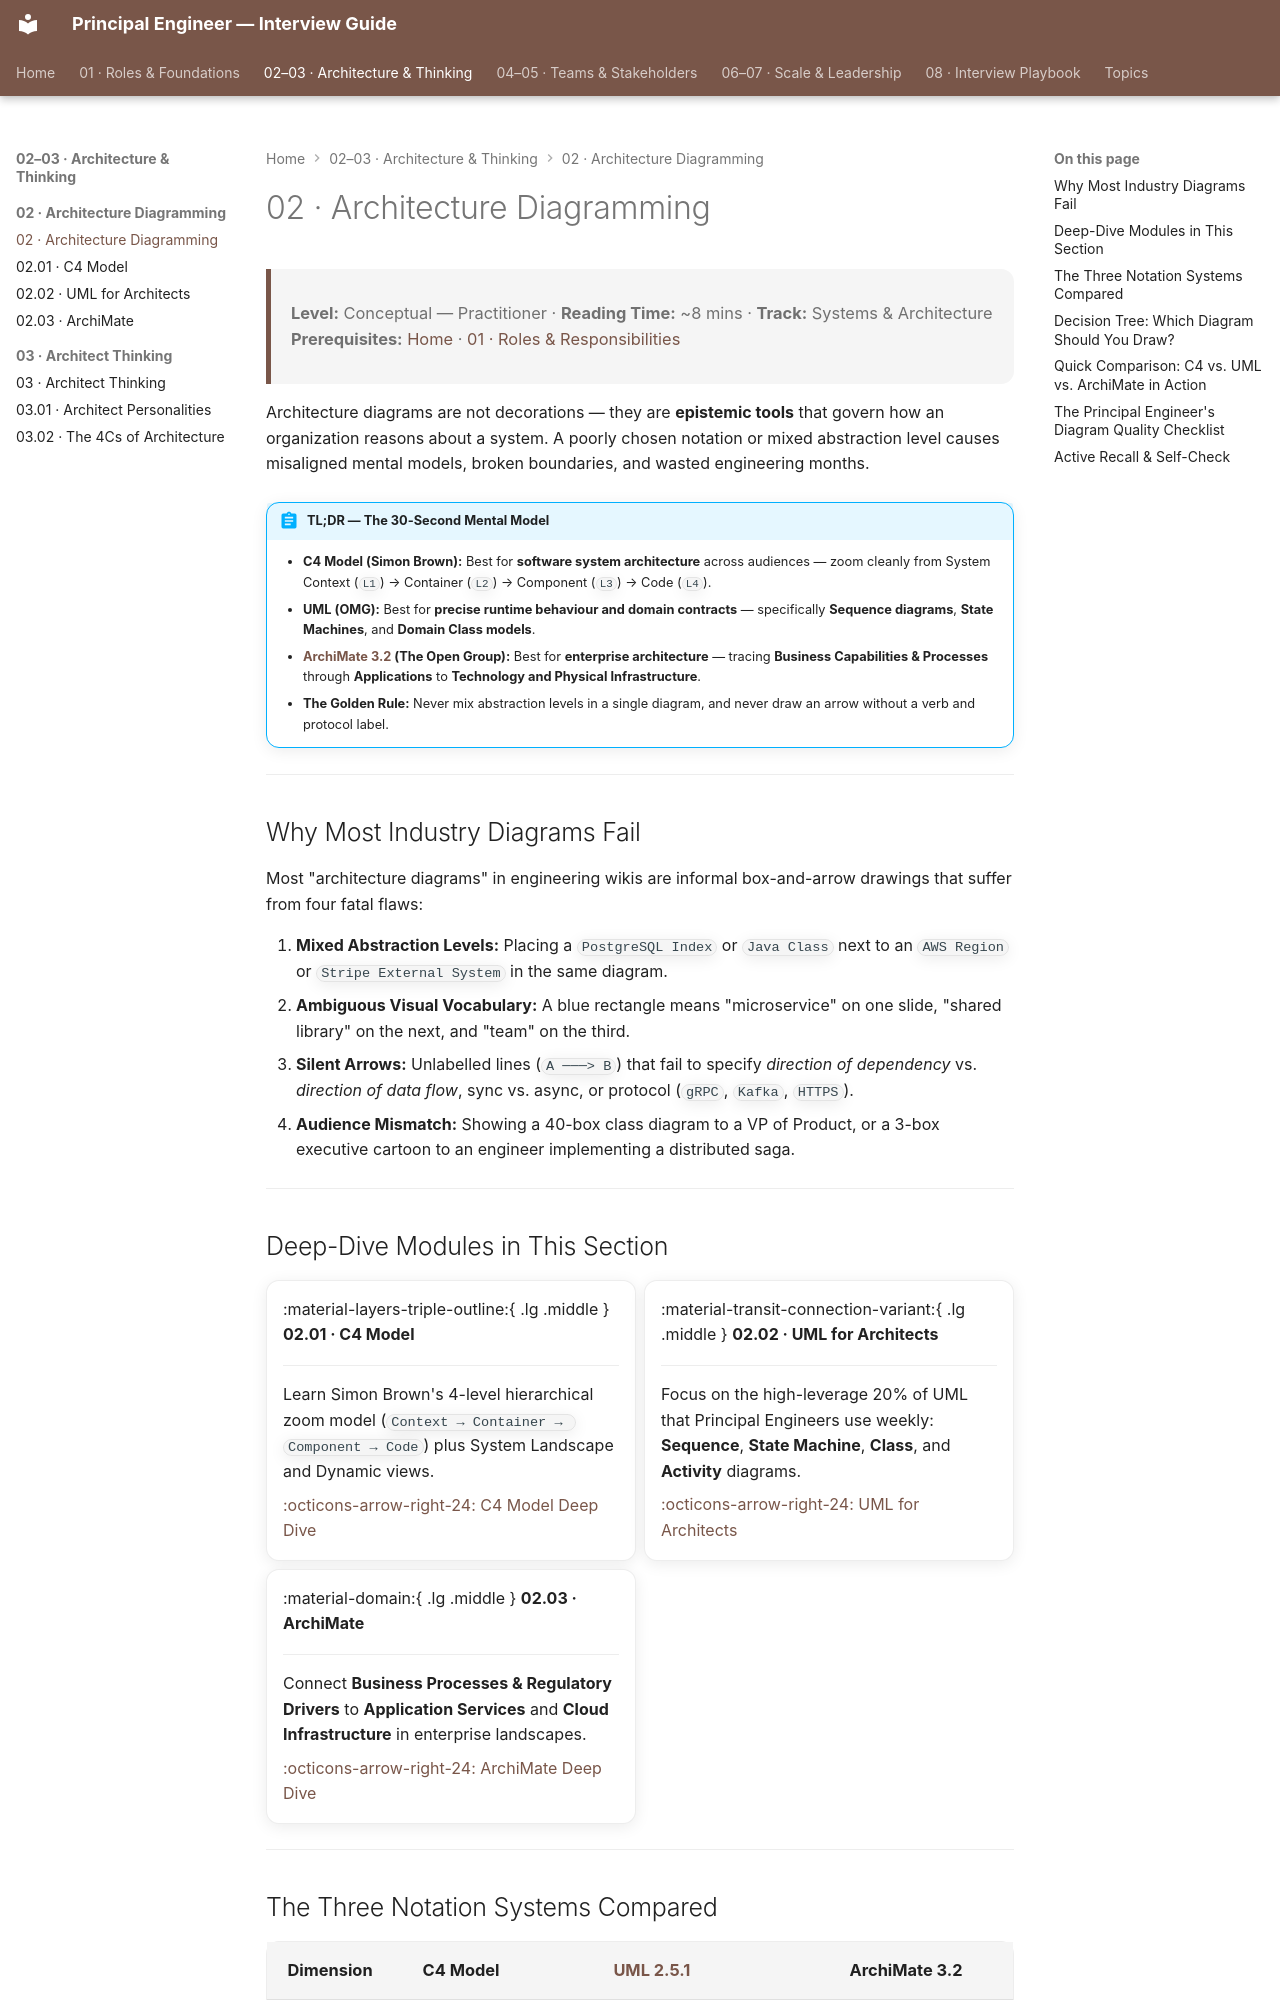

repository: nitinkc/PrincipalEngineer_InterviewGuide · page: 02-architecture-diagramming/index.html · generator: mkdocs

---
tags:
  - Software Architecture
  - System Design
  - Diagrams
---

# 02 · Architecture Diagramming

> **Level:** Conceptual — Practitioner · **Reading Time:** ~8 mins · **Track:** Systems & Architecture
> **Prerequisites:** [Home](index.md) · [01 · Roles & Responsibilities](01-roles-responsibilities.md)

Architecture diagrams are not decorations — they are **epistemic tools** that govern how an organization reasons about a system. A poorly chosen notation or mixed abstraction level causes misaligned mental models, broken boundaries, and wasted engineering months.

!!! abstract "TL;DR — The 30-Second Mental Model"
    - **C4 Model (Simon Brown):** Best for **software system architecture** across audiences — zoom cleanly from System Context (`L1`) → Container (`L2`) → Component (`L3`) → Code (`L4`).
    - **UML (OMG):** Best for **precise runtime behaviour and domain contracts** — specifically **Sequence diagrams**, **State Machines**, and **Domain Class models**.
    - **[ArchiMate 3.2](https://pubs.opengroup.org/architecture/archimate3-doc/) (The Open Group):** Best for **enterprise architecture** — tracing **Business Capabilities & Processes** through **Applications** to **Technology and Physical Infrastructure**.
    - **The Golden Rule:** Never mix abstraction levels in a single diagram, and never draw an arrow without a verb and protocol label.

---

## Why Most Industry Diagrams Fail

Most "architecture diagrams" in engineering wikis are informal box-and-arrow drawings that suffer from four fatal flaws:

1. **Mixed Abstraction Levels:** Placing a `PostgreSQL Index` or `Java Class` next to an `AWS Region` or `Stripe External System` in the same diagram.
2. **Ambiguous Visual Vocabulary:** A blue rectangle means "microservice" on one slide, "shared library" on the next, and "team" on the third.
3. **Silent Arrows:** Unlabelled lines (`A ───> B`) that fail to specify *direction of dependency* vs. *direction of data flow*, sync vs. async, or protocol (`gRPC`, `Kafka`, `HTTPS`).
4. **Audience Mismatch:** Showing a 40-box class diagram to a VP of Product, or a 3-box executive cartoon to an engineer implementing a distributed saga.

---
